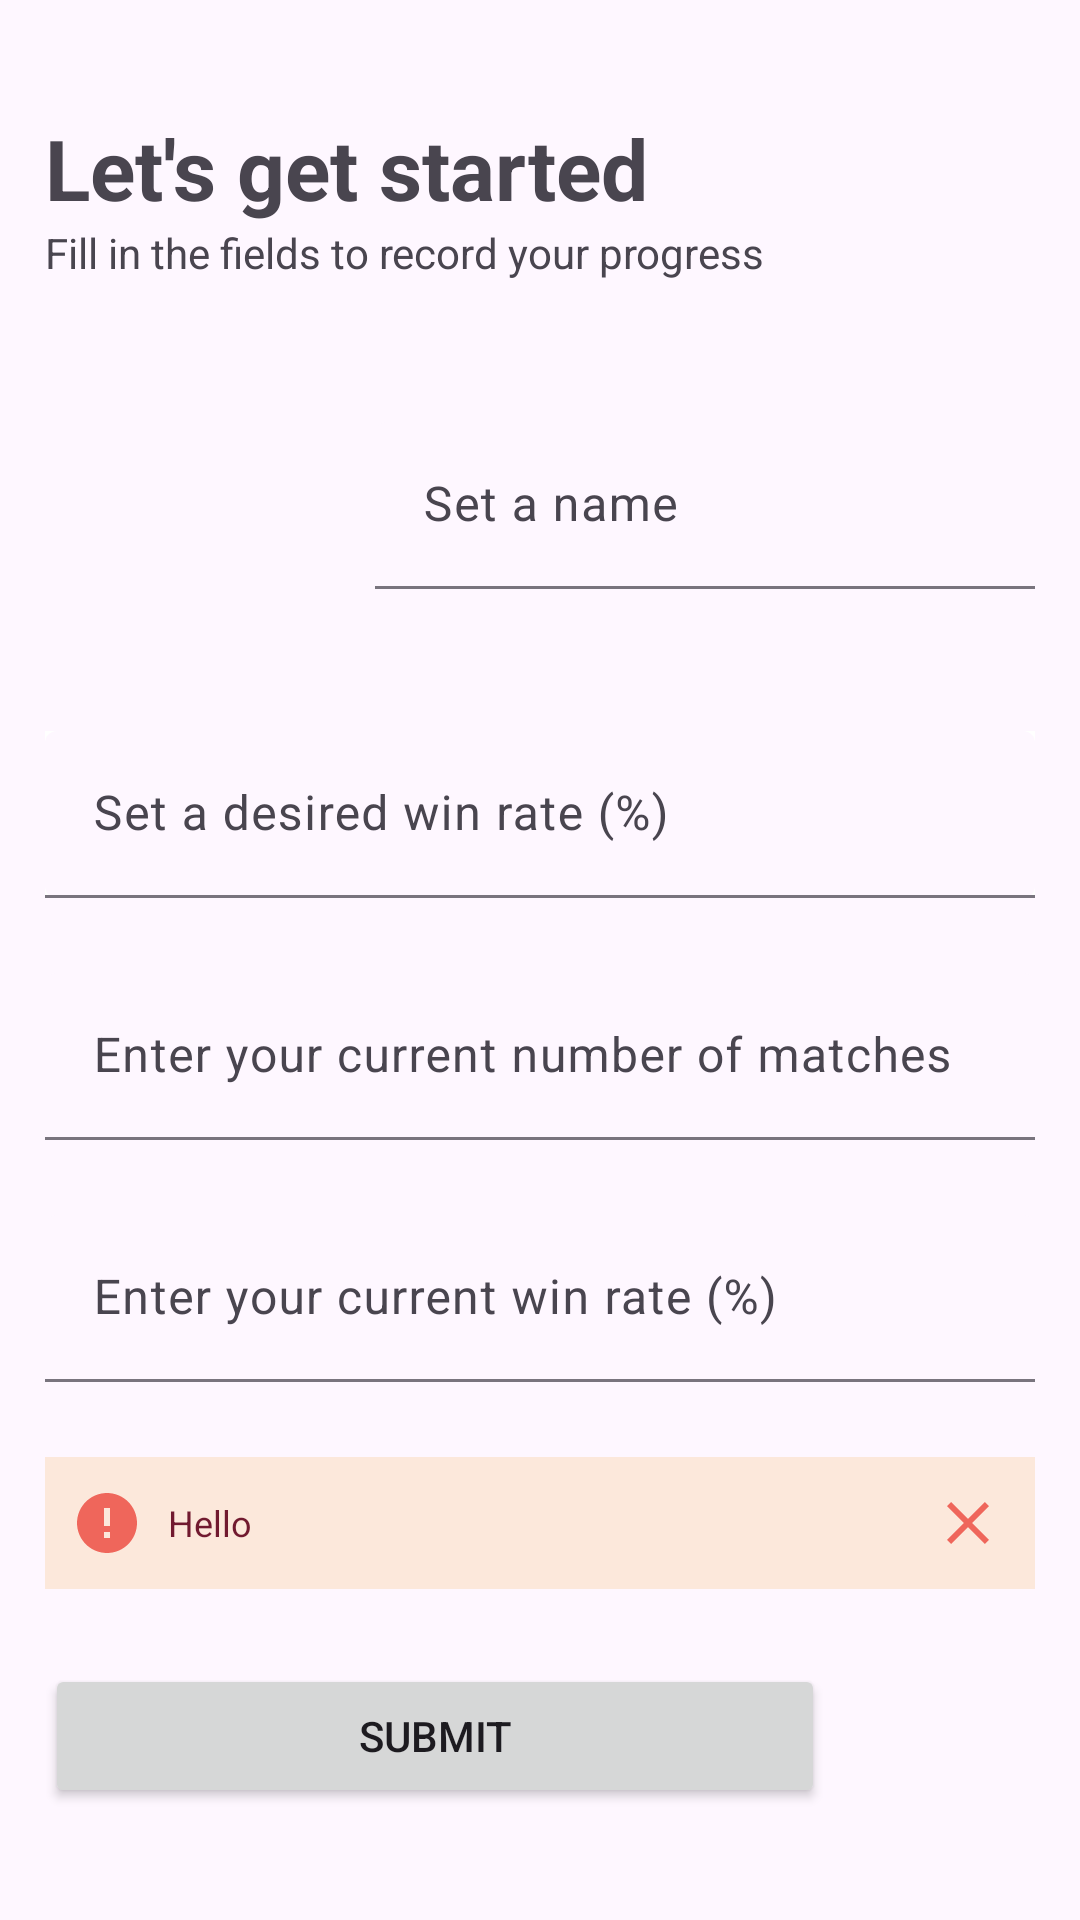

This screen was rendered from an Android layout file. Write that file and the resources it references.
<!-- AndroidManifest.xml: application theme Theme.WinrateCalculator -->
<!-- res/layout/fragment_home.xml -->
<?xml version="1.0" encoding="utf-8"?>
<FrameLayout xmlns:android="http://schemas.android.com/apk/res/android"
    xmlns:app="http://schemas.android.com/apk/res-auto"
    xmlns:tools="http://schemas.android.com/tools"
    android:layout_width="match_parent"
    android:layout_height="match_parent"
    tools:context=".Home">

    <ScrollView
        android:layout_width="match_parent"
        android:layout_height="match_parent">

        <LinearLayout
            android:id="@+id/linearLayout"
            android:layout_width="match_parent"
            android:layout_height="match_parent"
            android:layout_gravity="center"
            android:baselineAligned="false"
            android:orientation="vertical">
            <LinearLayout
                android:layout_width="match_parent"
                android:orientation="vertical"
                android:layout_marginHorizontal="15dp"
                android:layout_height="match_parent">
                <TextView
                    android:layout_width="wrap_content"
                    android:layout_height="wrap_content"
                    android:text="Let's get started"
                    android:textStyle="bold"
                    android:textSize="28sp" />

                <TextView
                    android:layout_width="wrap_content"
                    android:layout_height="wrap_content"
                    android:text="Fill in the fields to record your progress"
                    android:textSize="14sp" />
            </LinearLayout>

            <LinearLayout
                android:layout_width="match_parent"
                android:layout_height="wrap_content"
                android:layout_marginHorizontal="15dp"
                android:layout_marginTop="25dp"
                android:orientation="horizontal">

                <LinearLayout
                    android:id="@+id/cardHolder"
                    android:layout_width="wrap_content"
                    android:layout_height="wrap_content"
                    android:layout_gravity="center"
                    android:layout_marginRight="10dp">

                    <ImageView
                        android:id="@+id/uploadImage"
                        android:layout_width="100dp"
                        android:layout_height="100dp"

                        android:scaleType="fitCenter"
                        android:src="@drawable/upload" />

                </LinearLayout>


                <com.google.android.material.textfield.TextInputLayout
                    android:id="@+id/textInputLayout4"
                    android:layout_width="match_parent"
                    android:layout_height="match_parent"
                    app:boxBackgroundMode="filled"
                    android:gravity="center"
                    app:helperText=""
                    app:helperTextEnabled="true">

                    <com.google.android.material.textfield.TextInputEditText
                        android:id="@+id/progressName"
                        android:layout_width="match_parent"
                        android:layout_height="wrap_content"
                        android:hint="Set a name" />
                </com.google.android.material.textfield.TextInputLayout>

            </LinearLayout>

            
            <com.google.android.material.textfield.TextInputLayout
                android:id="@+id/textInputLayout"

                android:layout_width="match_parent"
                android:layout_height="wrap_content"
                android:layout_marginTop="25dp"
                android:layout_marginHorizontal="15dp"
                android:background="@color/white"
                app:boxBackgroundMode="filled">

                <com.google.android.material.textfield.TextInputEditText
                    android:id="@+id/desiredWinrate"
                    android:layout_width="match_parent"
                    android:layout_height="wrap_content"
                    android:hint="Set a desired win rate (%)"
                    android:inputType="number|numberDecimal"
                    android:singleLine="true" />
            </com.google.android.material.textfield.TextInputLayout>

            
            <com.google.android.material.textfield.TextInputLayout
                android:id="@+id/textInputLayout2"

                android:layout_width="match_parent"
                android:layout_height="wrap_content"
                android:layout_marginTop="25dp"
                android:layout_marginHorizontal="15dp"
                app:boxBackgroundMode="filled">

                <com.google.android.material.textfield.TextInputEditText
                    android:id="@+id/numberOfBattles"
                    android:layout_width="match_parent"
                    android:layout_height="wrap_content"
                    android:hint="Enter your current number of matches"
                    android:inputType="number" />
            </com.google.android.material.textfield.TextInputLayout>

            
            <com.google.android.material.textfield.TextInputLayout
                android:id="@+id/textInputLayout3"
                android:layout_width="match_parent"
                android:layout_height="wrap_content"
                android:layout_marginHorizontal="15dp"
                android:layout_marginTop="25dp"
                app:boxBackgroundMode="filled">

                <com.google.android.material.textfield.TextInputEditText
                    android:id="@+id/currentWinrate"
                    android:layout_width="match_parent"
                    android:layout_height="wrap_content"
                    android:hint="Enter your current win rate (%)"
                    android:inputType="number|numberDecimal" />
            </com.google.android.material.textfield.TextInputLayout>


            

            <RelativeLayout
                android:id="@+id/relativeBox"
                android:layout_width="match_parent"
                android:layout_height="44dp"
                android:layout_marginHorizontal="15dp"
                android:layout_marginTop="25dp"
                android:background="@color/pinkish">

                <LinearLayout
                    android:layout_width="match_parent"
                    android:layout_height="match_parent">

                    <ImageView
                        android:id="@+id/infoView"
                        android:layout_width="41dp"
                        android:layout_height="match_parent"
                        android:contentDescription="Warning Placeholder"
                        android:scaleType="center"
                        android:src="@drawable/baseline_error_24" />

                    <TextView
                        android:id="@+id/winsNeeded"
                        android:layout_width="match_parent"
                        android:layout_height="match_parent"
                        android:gravity="center_vertical"
                        android:text="Hello"
                        android:textColor="@color/red"
                        android:textSize="12dp" />
                </LinearLayout>


                <ImageButton
                    android:id="@+id/closeButton"
                    android:layout_width="41dp"
                    android:layout_height="match_parent"
                    android:layout_alignParentEnd="true"
                    android:layout_marginEnd="2dp"
                    android:background="?android:attr/actionBarItemBackground"
                    android:contentDescription="Close Button"
                    android:scaleType="center"
                    android:src="@drawable/baseline_close_24" />
            </RelativeLayout>


            
            <LinearLayout
                android:id="@+id/linearBox"
                android:layout_width="match_parent"
                android:layout_height="wrap_content"
                android:layout_marginHorizontal="15dp"
                android:layout_marginTop="25dp"
                android:orientation="horizontal">

                <Button
                    android:id="@+id/submitButton"
                    android:layout_width="0dp"
                    android:layout_height="match_parent"
                    android:layout_weight="0.8"
                    android:text="Submit" />

                <ImageButton
                    android:id="@+id/refreshButton"
                    android:layout_width="0dp"
                    android:layout_height="match_parent"
                    android:layout_marginStart="5dp"
                    android:layout_weight="0.2"
                    android:background="?android:attr/actionBarItemBackground"
                    android:contentDescription="Refresh Button"
                    android:scaleType="center"
                    android:src="@drawable/baseline_refresh_24" />

            </LinearLayout>

        </LinearLayout>

    </ScrollView>

</FrameLayout>
<!-- resources referenced by this layout -->
<resources>
  <color name="pinkish">#FCE8DB</color>
  <color name="red">#71192F</color>
  <color name="white">#FFFFFFFF</color>
  <!-- drawable baseline_close_24 (drawable) -->
  <vector android:height="24dp" android:tint="#EF665B"
      android:viewportHeight="24" android:viewportWidth="24"
      android:width="24dp" xmlns:android="http://schemas.android.com/apk/res/android">
      <path android:fillColor="@android:color/white" android:pathData="M19,6.41L17.59,5 12,10.59 6.41,5 5,6.41 10.59,12 5,17.59 6.41,19 12,13.41 17.59,19 19,17.59 13.41,12z"/>
  </vector>
  <!-- drawable baseline_error_24 (drawable) -->
  <vector android:height="24dp" android:tint="#EF665B"
      android:viewportHeight="24" android:viewportWidth="24"
      android:width="24dp" xmlns:android="http://schemas.android.com/apk/res/android">
      <path android:fillColor="@android:color/white" android:pathData="M12,2C6.48,2 2,6.48 2,12s4.48,10 10,10 10,-4.48 10,-10S17.52,2 12,2zM13,17h-2v-2h2v2zM13,13h-2L11,7h2v6z"/>
  </vector>
  <style name="Theme.WinrateCalculator" parent="Base.Theme.WinrateCalculator" />
  <style name="Base.Theme.WinrateCalculator" parent="Theme.Material3.DayNight.NoActionBar">
  
      </style>
</resources>
